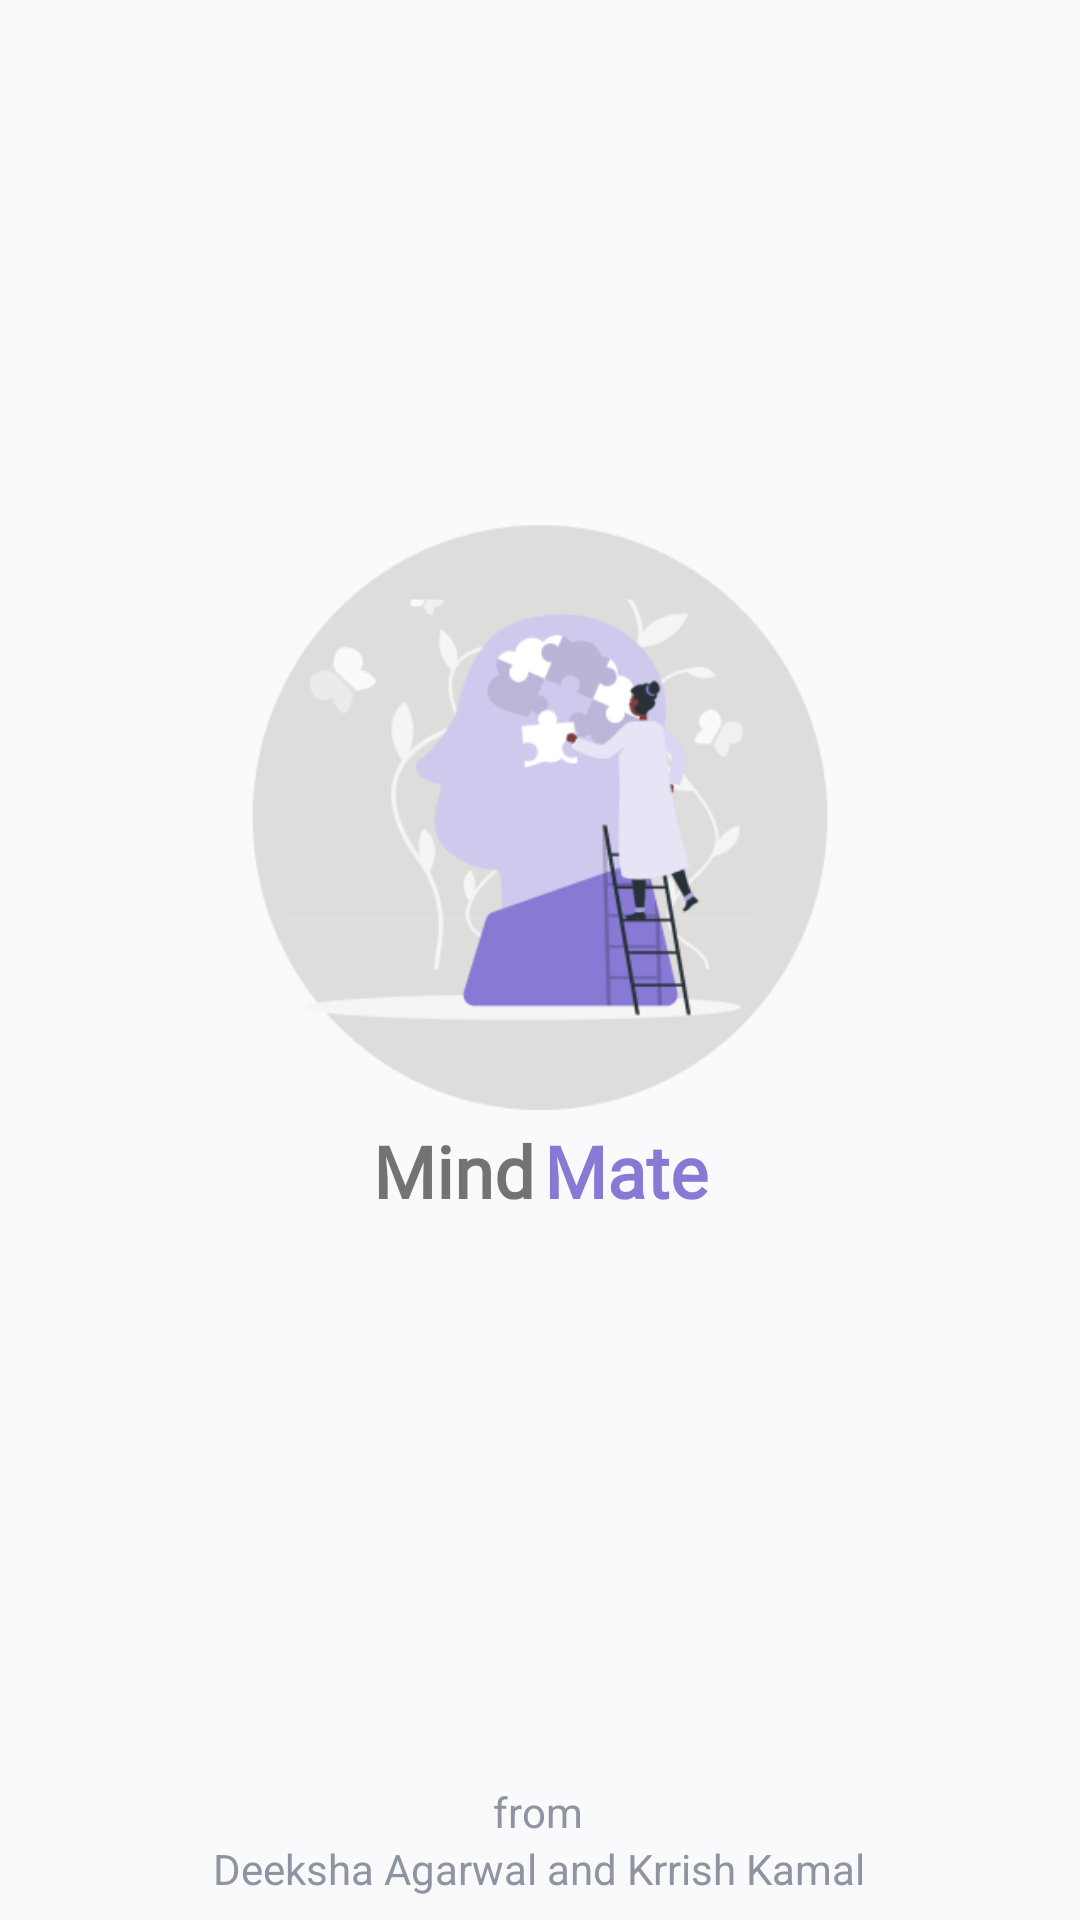

Here is an Android app screen rendered from its layout file. Give the layout XML and the strings, colors and styles it references.
<!-- AndroidManifest.xml: application theme Theme.MindMate -->
<!-- res/layout/activity_splash_screen.xml -->
<?xml version="1.0" encoding="utf-8"?>
<androidx.constraintlayout.widget.ConstraintLayout
    xmlns:android="http://schemas.android.com/apk/res/android"
    xmlns:app="http://schemas.android.com/apk/res-auto"
    xmlns:tools="http://schemas.android.com/tools"
    android:layout_width="match_parent"
    android:layout_height="match_parent"
    tools:context=".SplashScreenActivity">

    <ImageView
        android:id="@+id/appLogo"
        android:layout_width="200dp"
        android:layout_height="200dp"
        android:layout_marginBottom="100dp"
        android:contentDescription="@string/app_name"
        android:src="@drawable/appicon"
        app:layout_constraintBottom_toBottomOf="parent"
        app:layout_constraintEnd_toEndOf="parent"
        app:layout_constraintStart_toStartOf="parent"
        app:layout_constraintTop_toTopOf="parent" />

    <TextView
        android:id="@+id/textView"
        android:layout_width="wrap_content"
        android:layout_height="wrap_content"
        android:layout_marginTop="120dp"
        android:text="@string/from"
        android:textColor="@color/colorText"
        app:layout_constraintBottom_toBottomOf="parent"
        app:layout_constraintEnd_toEndOf="parent"
        app:layout_constraintHorizontal_bias="0.498"
        app:layout_constraintStart_toStartOf="parent"
        app:layout_constraintTop_toBottomOf="@+id/appLogo"
        app:layout_constraintVertical_bias="0.796" />

    <TextView
        android:id="@+id/textView3"
        android:layout_width="wrap_content"
        android:layout_height="wrap_content"
        android:text="Deeksha Agarwal and Krrish Kamal"
        android:textColor="@color/colorText"
        app:layout_constraintBottom_toBottomOf="parent"
        app:layout_constraintEnd_toEndOf="parent"
        app:layout_constraintHorizontal_bias="0.498"
        app:layout_constraintStart_toStartOf="parent"
        app:layout_constraintTop_toBottomOf="@+id/textView"
        app:layout_constraintVertical_bias="0.0" />

    <LinearLayout
        android:layout_width="wrap_content"
        android:layout_height="wrap_content"
        android:layout_marginTop="4dp"
        android:orientation="horizontal"
        app:layout_constraintEnd_toEndOf="parent"
        app:layout_constraintStart_toStartOf="parent"
        app:layout_constraintTop_toBottomOf="@+id/appLogo">

        <TextView
            android:id="@+id/textView8"
            android:layout_width="wrap_content"
            android:layout_height="wrap_content"

            android:fontFamily="@font/ubuntu"
            android:text="Mind"
            android:textSize="24sp"
            android:textStyle="bold"
            app:layout_constraintStart_toStartOf="@+id/appLogo"
            app:layout_constraintTop_toBottomOf="@+id/appLogo" />

        <TextView
            android:id="@+id/textView11"
            android:layout_width="wrap_content"
            android:layout_height="wrap_content"
            android:layout_marginStart="3dp"
            android:fontFamily="@font/ubuntu"
            android:text="Mate"
            android:textColor="#8879D4"
            android:textSize="24sp"
            android:textStyle="bold"
            app:layout_constraintBottom_toBottomOf="@+id/textView8"
            app:layout_constraintStart_toEndOf="@+id/textView8"
            app:layout_constraintTop_toTopOf="@+id/textView8" />
    </LinearLayout>


</androidx.constraintlayout.widget.ConstraintLayout>
<!-- resources referenced by this layout -->
<resources>
  <color name="colorText">#8D94A2</color>
  <!-- drawable appicon: png bitmap (drawable, 27276 bytes) -->
  <string name="app_name">Mind Mate</string>
  <string name="from">from</string>
  
      // reads string
  <style name="Theme.MindMate" parent="Theme.MaterialComponents.Light.NoActionBar">
          <item name="android:windowBackground">@color/light_white</item>
          
          <item name="colorPrimary">@color/purple_theme</item>
          <item name="colorPrimaryVariant">@color/purple_700</item>
          <item name="colorOnPrimary">@color/white</item>
          
          <item name="colorSecondary">@color/teal_200</item>
          <item name="colorSecondaryVariant">@color/teal_700</item>
          <item name="colorOnSecondary">@color/black</item>
          
          <item name="android:statusBarColor">@color/purple_theme</item>
          
      </style>
  <color name="light_white">#FAFAFC</color>
  
      // colors palette
  <color name="purple_theme">#8879d4</color>
  <color name="purple_700">#FF3700B3</color>
  <color name="white">#FFFFFFFF</color>
  <color name="teal_200">#FF03DAC5</color>
  <color name="teal_700">#FF018786</color>
  <color name="black">#FF000000</color>
</resources>
